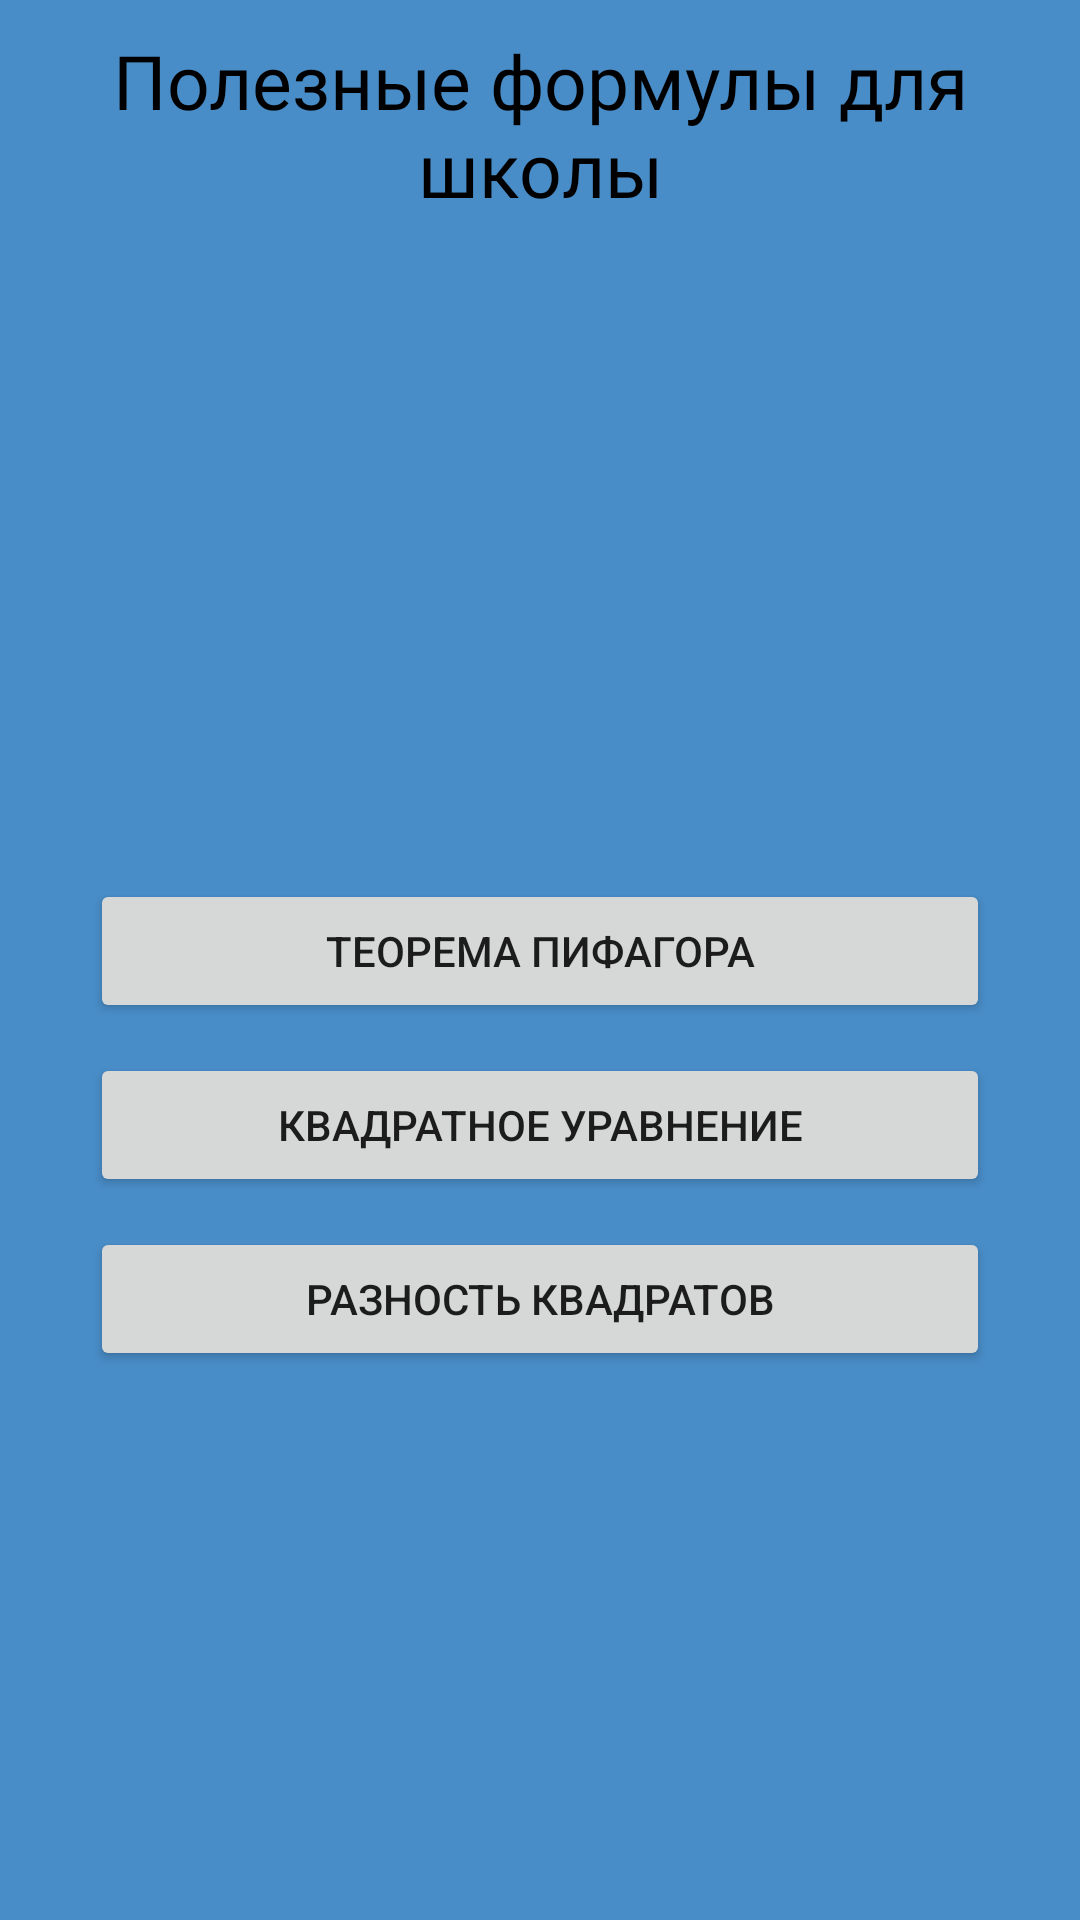

Here is an Android app screen rendered from its layout file. Give the layout XML and the strings, colors and styles it references.
<!-- AndroidManifest.xml: application theme Theme.ProjectForSchool -->
<!-- res/layout/activity_main.xml -->
<?xml version="1.0" encoding="utf-8"?>
<androidx.constraintlayout.widget.ConstraintLayout xmlns:android="http://schemas.android.com/apk/res/android"
    xmlns:app="http://schemas.android.com/apk/res-auto"
    xmlns:tools="http://schemas.android.com/tools"
    android:layout_width="match_parent"
    android:layout_height="match_parent"
    android:background="#498DC8"
    tools:context=".MainActivity">

    <TextView
        android:id="@+id/tvTitle"
        android:layout_width="0dp"
        android:layout_height="wrap_content"
        android:layout_marginStart="10dp"
        android:layout_marginTop="10dp"
        android:layout_marginEnd="10dp"
        android:fontFamily="@font/archivo_bold"
        android:gravity="center"
        android:text="@string/tvTitle"
        android:textColor="#000000"
        android:textSize="25sp"
        app:layout_constraintBottom_toBottomOf="parent"
        app:layout_constraintEnd_toEndOf="parent"
        app:layout_constraintStart_toStartOf="parent"
        app:layout_constraintTop_toTopOf="parent"
        app:layout_constraintVertical_bias="0.0" />

    <Button
        android:id="@+id/button"
        android:layout_width="0dp"
        android:layout_height="wrap_content"
        android:layout_marginStart="30dp"
        android:layout_marginTop="220dp"
        android:layout_marginEnd="30dp"
        android:onClick="onClickGoPythagoras"
        android:text="@string/button1"
        app:layout_constraintEnd_toEndOf="parent"
        app:layout_constraintStart_toStartOf="parent"
        app:layout_constraintTop_toBottomOf="@+id/tvTitle" />

    <Button
        android:id="@+id/button2"
        android:layout_width="0dp"
        android:layout_height="wrap_content"
        android:layout_marginTop="10dp"
        android:onClick="onClickQuadratic"
        android:text="@string/button2"
        app:layout_constraintEnd_toEndOf="@+id/button"
        app:layout_constraintStart_toStartOf="@+id/button"
        app:layout_constraintTop_toBottomOf="@+id/button" />

    <Button
        android:id="@+id/button3"
        android:layout_width="0dp"
        android:layout_height="wrap_content"
        android:layout_marginTop="10dp"
        android:onClick="onClickSquares"
        android:text="@string/button3"
        app:layout_constraintEnd_toEndOf="@+id/button2"
        app:layout_constraintStart_toStartOf="@+id/button2"
        app:layout_constraintTop_toBottomOf="@+id/button2" />

</androidx.constraintlayout.widget.ConstraintLayout>
<!-- resources referenced by this layout -->
<resources>
  <string name="button1">Теорема Пифагора</string>
  <string name="button2">Квадратное уравнение</string>
  <string name="button3">Разность квадратов</string>
  <string name="tvTitle">Полезные формулы для школы</string>
  <style name="Theme.ProjectForSchool" parent="Theme.MaterialComponents.DayNight.DarkActionBar">
          
          <item name="colorPrimary">@color/purple_500</item>
          <item name="colorPrimaryVariant">@color/purple_700</item>
          <item name="colorOnPrimary">@color/white</item>
          
          <item name="colorSecondary">@color/teal_200</item>
          <item name="colorSecondaryVariant">@color/teal_700</item>
          <item name="colorOnSecondary">@color/black</item>
          
          <item name="android:statusBarColor">?attr/colorPrimaryVariant</item>
          
      </style>
  <!-- not gathered from this repository: default colours our renderer supplied (Android Studio template values) -->
  <color name="purple_500">#FF6200EE</color>
  <color name="purple_700">#FF3700B3</color>
  <color name="teal_200">#FF03DAC5</color>
  <color name="teal_700">#FF018786</color>
  <color name="black">#FF000000</color>
  <color name="white">#FFFFFFFF</color>
</resources>
